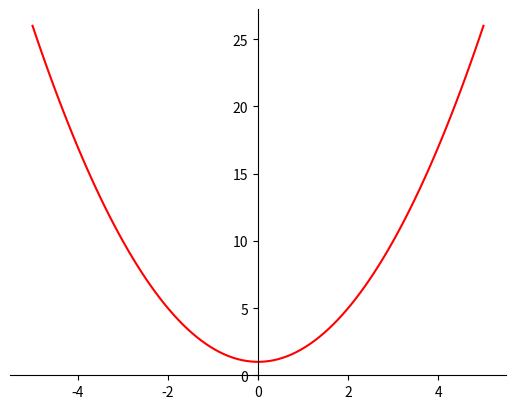

Python code for this plot:
import matplotlib.pyplot as plt
import numpy as np
 
x = np.linspace(-5,5,100)
y = x**2 + 1
fig = plt.figure()
ax = fig.add_subplot(1, 1, 1)
ax.spines['left'].set_position('center')
ax.spines['bottom'].set_position('zero')
ax.spines['right'].set_color('none')
ax.spines['top'].set_color('none')
ax.xaxis.set_ticks_position('bottom')
ax.yaxis.set_ticks_position('left')
plt.plot(x,y, 'r')
plt.show()
